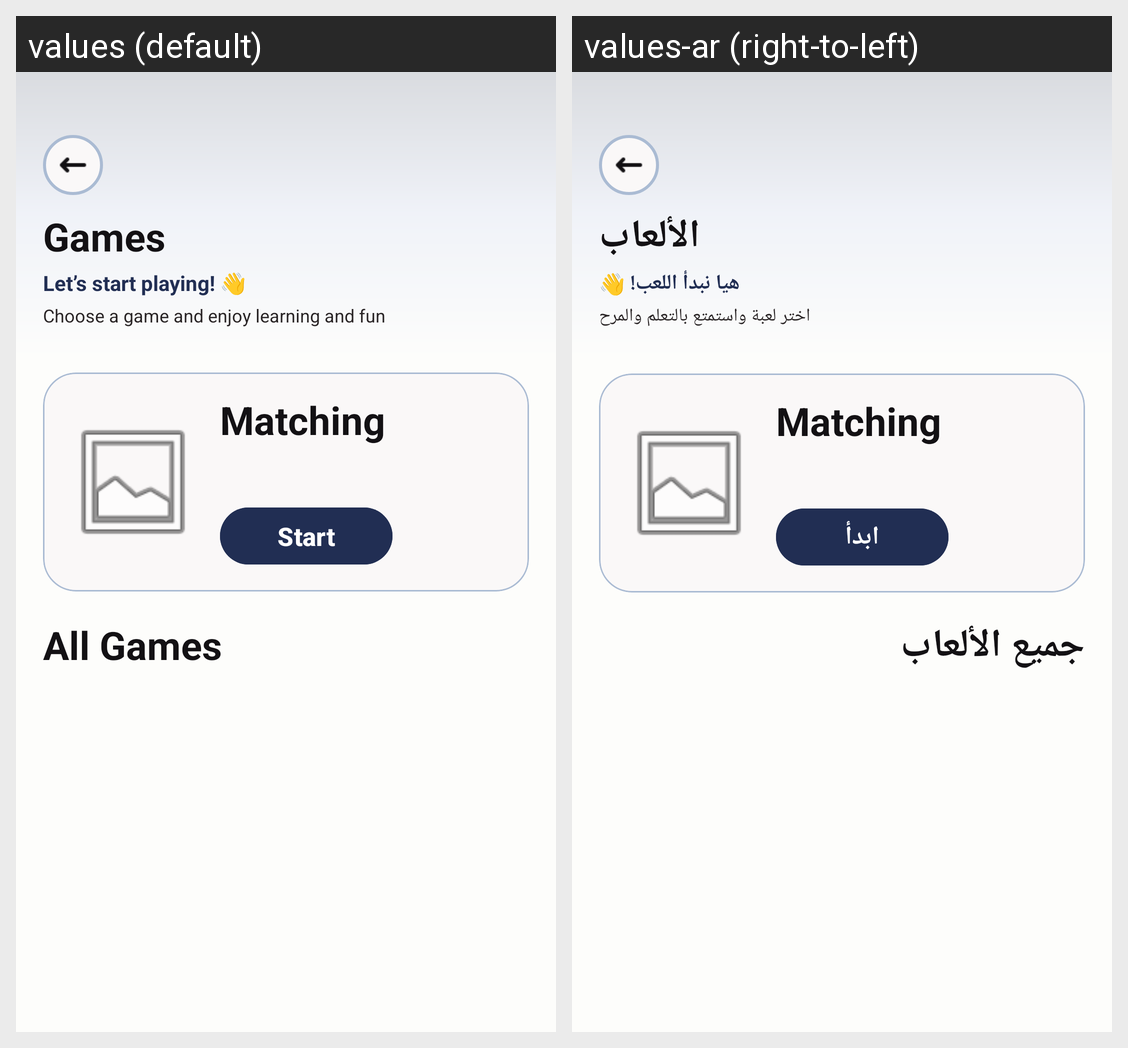

This grid shows one Android layout under two languages. Give, for every string resource on the screen, its name, the default text and each shown locale's text.
Android screen res/layout/activity_games.xml rendered under 2 locales, left to right: values (default), values-ar (right-to-left). Device: Nexus 5 (rendered at 1080×1920; each locale shown at half size, 540×960, under a caption strip naming it); theme Theme.DownSteps1.
Strings drawn on this screen, with the default value and each locale's value (text and hints the layout hard-codes, and strings that could not be matched under every locale, appear in the picture but are not listed):

games
  values: Games
  values-ar: الألعاب

lets_start_playing
  values: Let’s start playing! 👋
  values-ar: هيا نبدأ اللعب! 👋

choose_game_fun
  values: Choose a game and enjoy learning and fun
  values-ar: اختر لعبة واستمتع بالتعلم والمرح

start
  values: Start
  values-ar: ابدأ

all_games
  values: All Games
  values-ar: جميع الألعاب
